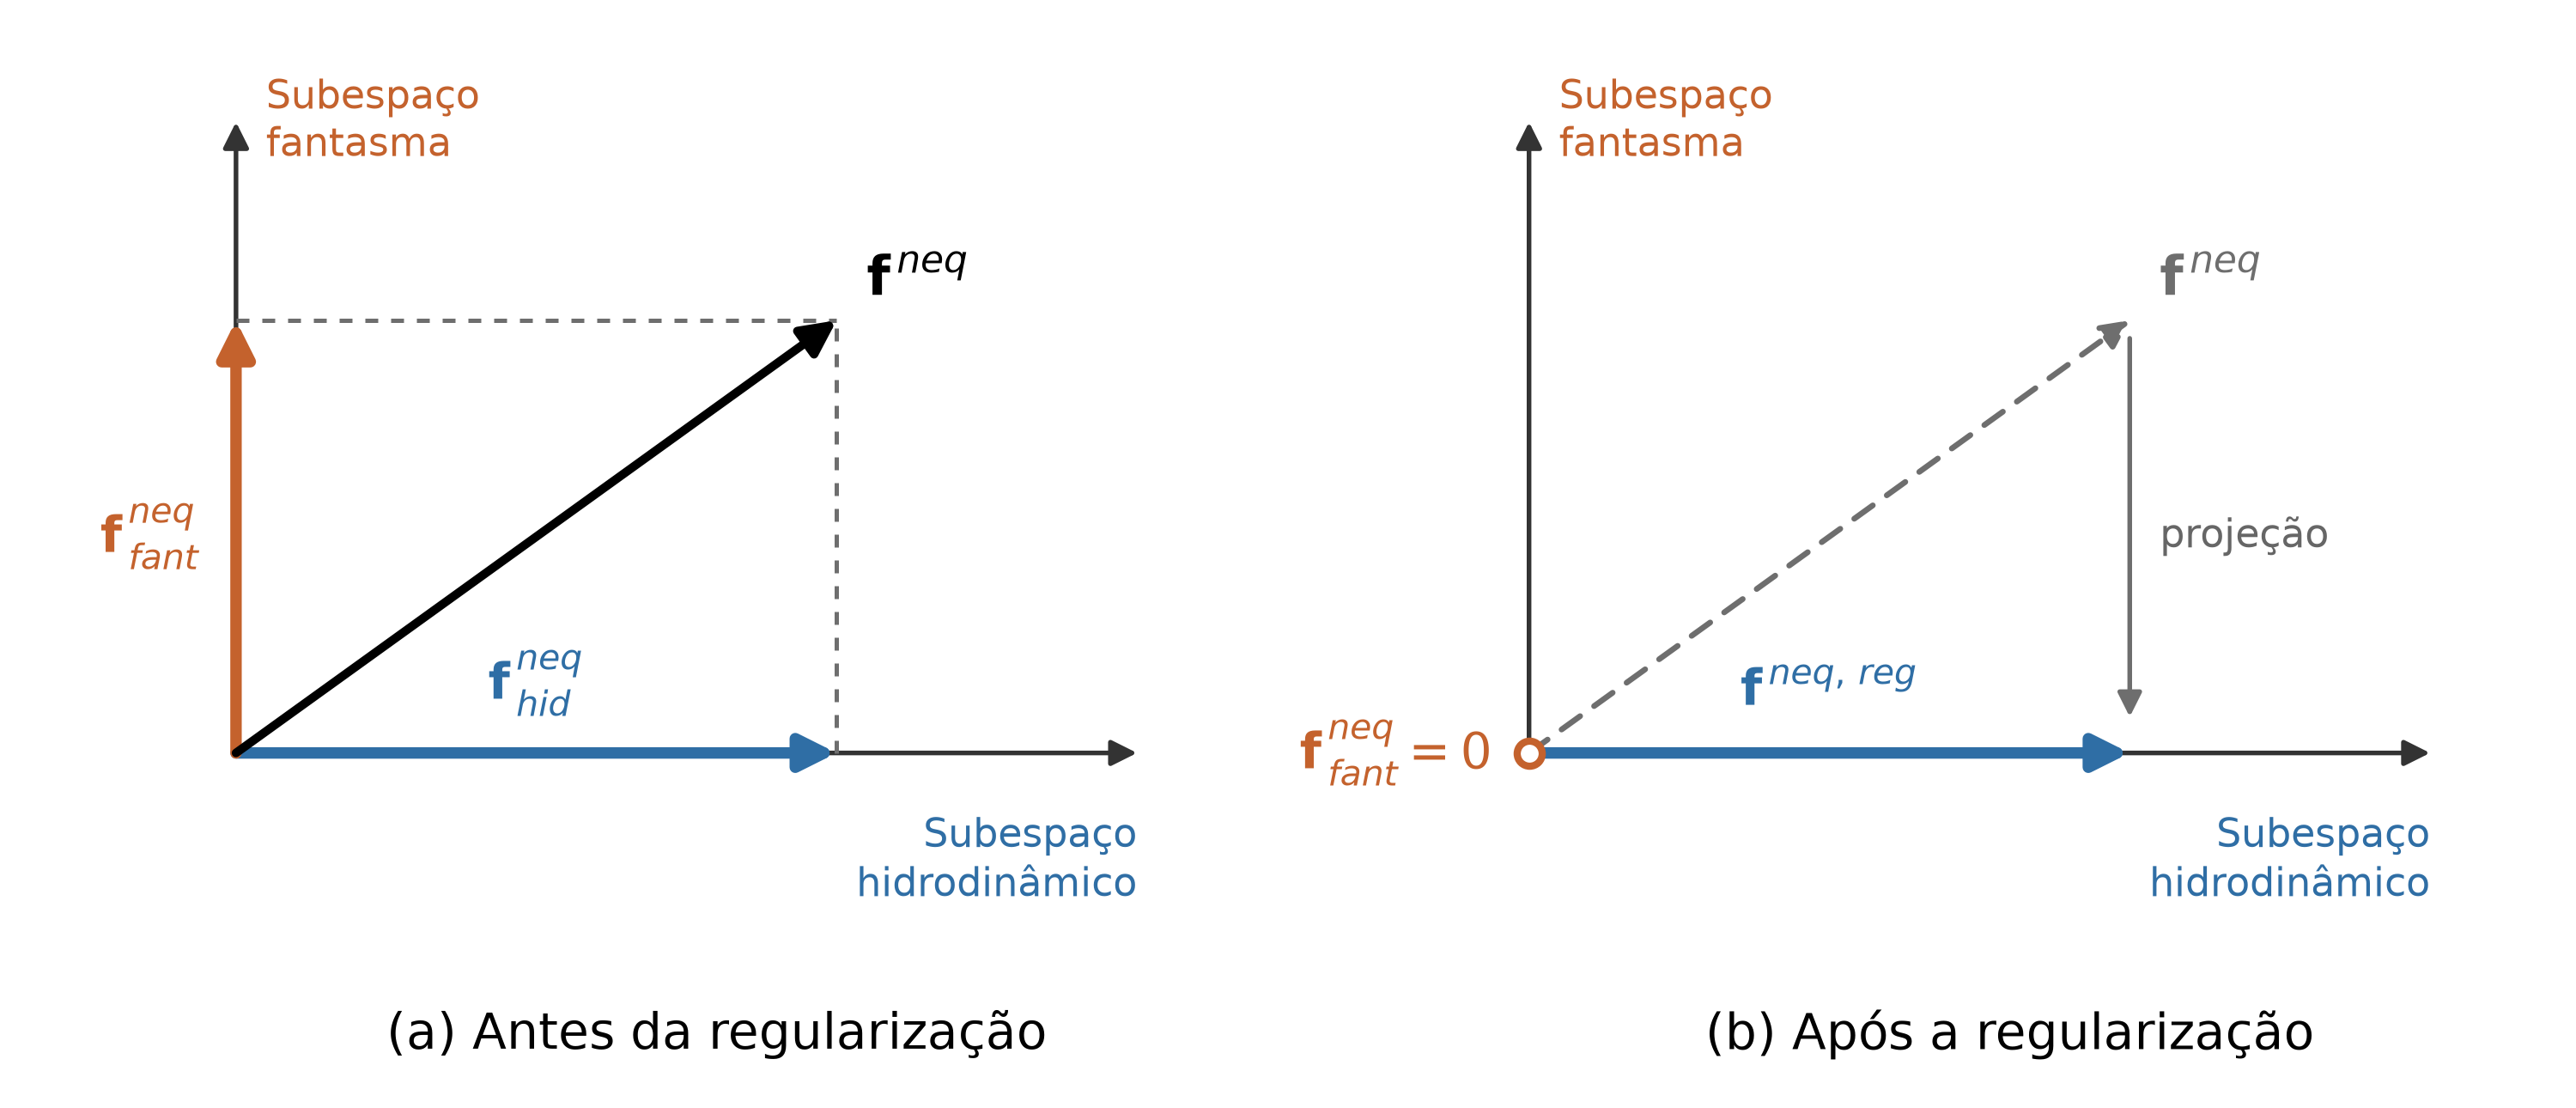

Here is the Python script that generated this plot:
"""Gera a figura da decomposição do espaço de momentos e da regularização (FIGURA 9).

Diagrama conceitual: a parcela de não equilíbrio f^neq é decomposta em uma componente no
subespaço hidrodinâmico (tensor de tensões) e outra no subespaço dos momentos fantasma;
a regularização preserva apenas a primeira.
"""
from pathlib import Path

import matplotlib

matplotlib.use('Agg')
import matplotlib.pyplot as plt
from matplotlib.patches import FancyArrowPatch

plt.rcParams['mathtext.fontset'] = 'dejavusans'

OUT = Path(__file__).with_suffix('.png')

EDGE = '#333333'
HYDRO = '#2f6ea5'
GHOST = '#c4622d'
FADED = '#6e6e6e'

TIP = (1.0, 0.72)
X_END, Y_END = 1.5, 1.05


def arrow(ax, start, end, color, lw=2.0, scale=18, ls='-', zorder=3):
    ax.add_patch(FancyArrowPatch(start, end, arrowstyle='-|>', mutation_scale=scale, lw=lw, color=color,
                                 ls=ls, shrinkA=0, shrinkB=0, zorder=zorder))


def frame(ax, title):
    ax.set_xlim(-0.35, 1.7)
    ax.set_ylim(-0.55, 1.12)
    ax.set_aspect('equal')
    ax.axis('off')
    ax.text(0.8, -0.47, title, ha='center', va='center', fontsize=14)
    arrow(ax, (0, 0), (X_END, 0), EDGE, lw=1.3, scale=15, zorder=1)
    arrow(ax, (0, 0), (0, Y_END), EDGE, lw=1.3, scale=15, zorder=1)
    ax.text(X_END, -0.1, 'Subespaço\nhidrodinâmico', ha='right', va='top', fontsize=11, color=HYDRO)
    ax.text(0.05, Y_END, 'Subespaço\nfantasma', ha='left', va='center', fontsize=11, color=GHOST)


def before(ax):
    frame(ax, '(a) Antes da regularização')
    ax.plot([TIP[0], TIP[0]], [0, TIP[1]], color=FADED, lw=1.2, ls=(0, (3, 3)), zorder=1)
    ax.plot([0, TIP[0]], [TIP[1], TIP[1]], color=FADED, lw=1.2, ls=(0, (3, 3)), zorder=1)
    arrow(ax, (0, 0), (TIP[0], 0), HYDRO, lw=3.2, scale=20)
    arrow(ax, (0, 0), (0, TIP[1]), GHOST, lw=3.2, scale=20)
    arrow(ax, (0, 0), TIP, 'black', lw=2.4, scale=20, zorder=4)
    ax.text(TIP[0] + 0.05, TIP[1] + 0.02, r'$\mathbf{f}^{\,neq}$', ha='left', va='bottom', fontsize=15)
    ax.text(TIP[0] / 2, 0.06, r'$\mathbf{f}^{\,neq}_{\,hid}$', ha='center', va='bottom', fontsize=14, color=HYDRO)
    ax.text(-0.06, TIP[1] / 2, r'$\mathbf{f}^{\,neq}_{\,fant}$', ha='right', va='center', fontsize=14, color=GHOST)


def after(ax):
    frame(ax, '(b) Após a regularização')
    arrow(ax, (0, 0), TIP, FADED, lw=1.6, scale=16, ls=(0, (4, 3)), zorder=2)
    ax.text(TIP[0] + 0.05, TIP[1] + 0.02, r'$\mathbf{f}^{\,neq}$', ha='left', va='bottom', fontsize=15, color=FADED)
    arrow(ax, (TIP[0], TIP[1] - 0.03), (TIP[0], 0.06), FADED, lw=1.3, scale=14, zorder=2)
    ax.text(TIP[0] + 0.05, TIP[1] / 2, 'projeção', ha='left', va='center', fontsize=11, color='#666666')
    arrow(ax, (0, 0), (TIP[0], 0), HYDRO, lw=3.2, scale=20)
    ax.text(TIP[0] / 2, 0.06, r'$\mathbf{f}^{\,neq,\,reg}$', ha='center', va='bottom', fontsize=14, color=HYDRO)
    ax.plot([0], [0], marker='o', ms=7, mfc='white', mec=GHOST, mew=2.0, zorder=5)
    ax.text(-0.06, 0.0, r'$\mathbf{f}^{\,neq}_{\,fant}=0$', ha='right', va='center', fontsize=14, color=GHOST)


def main():
    fig, (ax_left, ax_right) = plt.subplots(1, 2, figsize=(10, 4.3), dpi=300, facecolor='white')
    before(ax_left)
    after(ax_right)
    fig.subplots_adjust(left=0.01, right=0.99, top=0.93, bottom=0.02, wspace=0.05)
    fig.savefig(OUT, dpi=300, facecolor='white')
    print(f'Figure saved to {OUT}')


if __name__ == '__main__':
    main()
